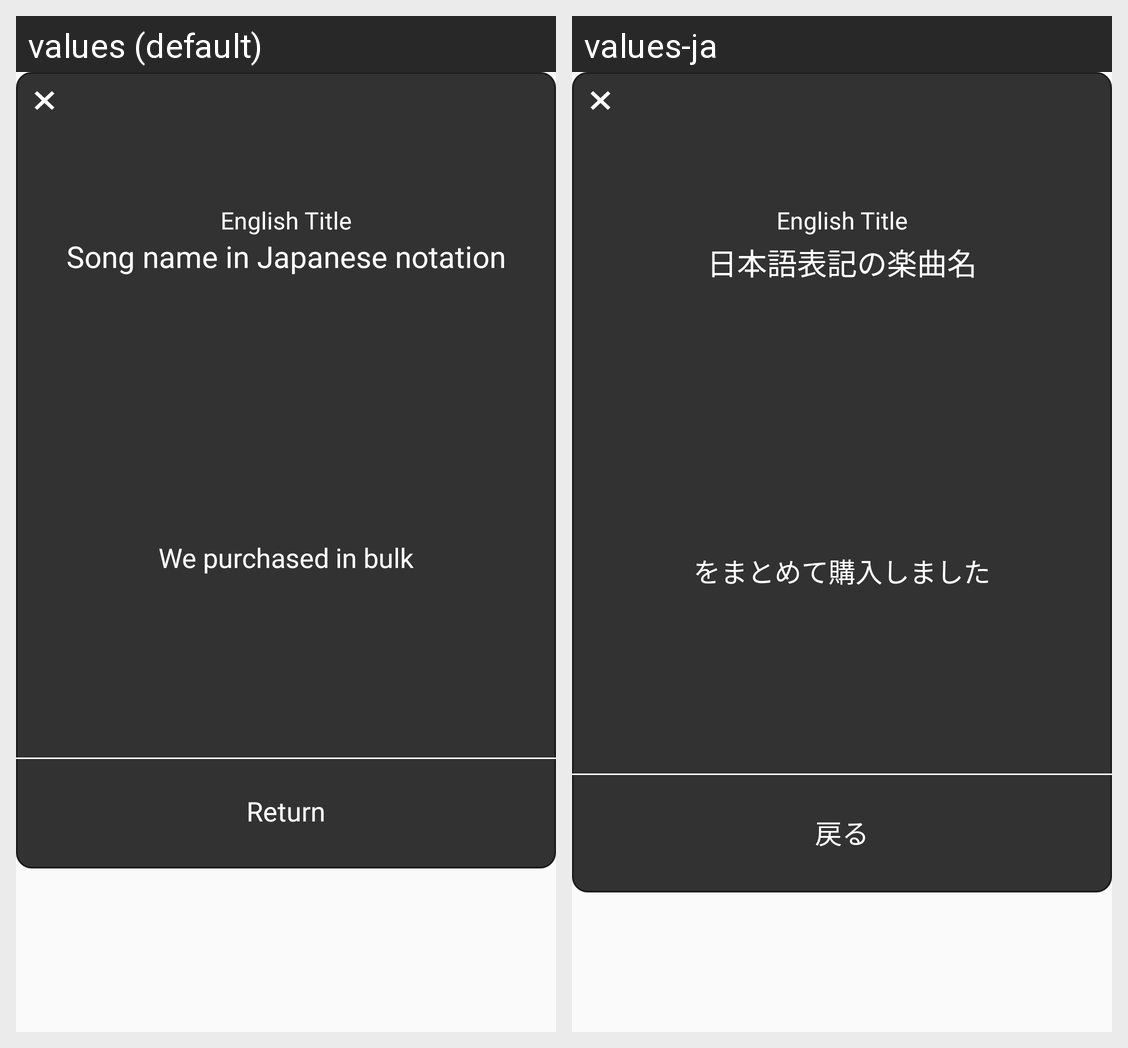

This grid shows one Android layout under two languages. Give, for every string resource on the screen, its name, the default text and each shown locale's text.
Android screen res/layout/custom_multi_part_buy_success_dialog.xml rendered under 2 locales, left to right: values (default), values-ja. Device: Nexus 5 (rendered at 1080×1920; each locale shown at half size, 540×960, under a caption strip naming it); theme AppTheme.
Strings drawn on this screen, with the default value and each locale's value (text and hints the layout hard-codes, and strings that could not be matched under every locale, appear in the picture but are not listed):

english_title
  values: English Title
  values-ja: English Title

songNameJap
  values: Song name in Japanese notation
  values-ja: 日本語表記の楽曲名

wePurchasedInBulk
  values: We purchased in bulk
  values-ja: をまとめて購入しました

returnTo
  values: Return
  values-ja: 戻る
